Image classification data set "split" (f-10na/follow_yellow on GitHub). Class labels (3): left, right, straight.

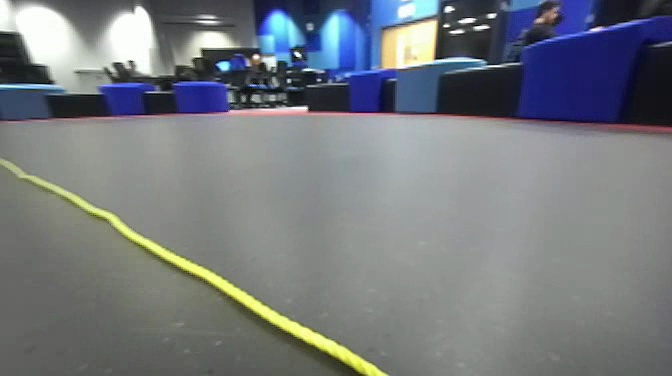
Label: left

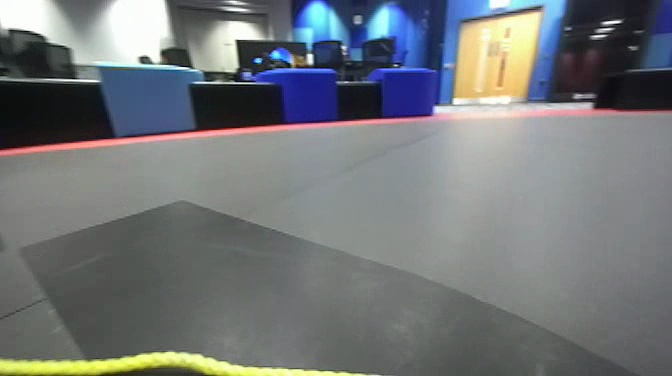
Label: straight

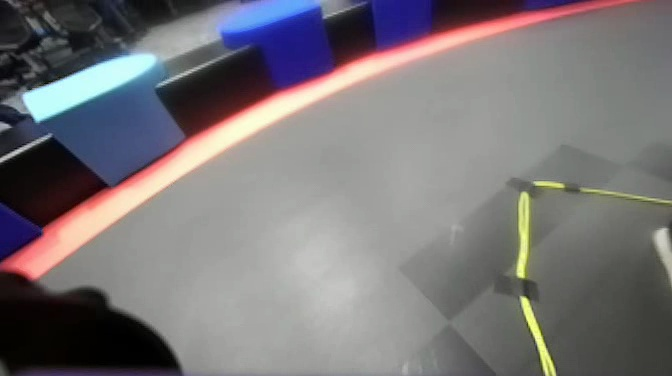
Label: right

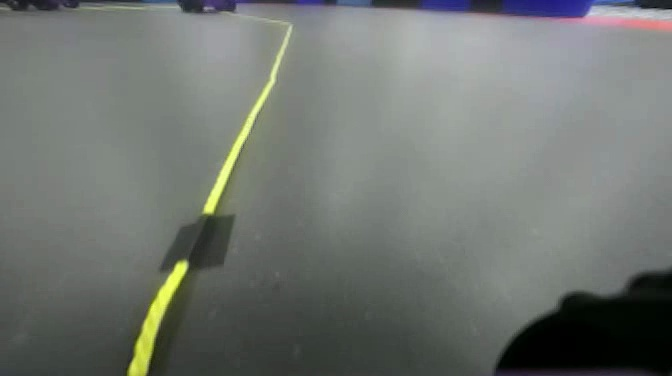
Label: left

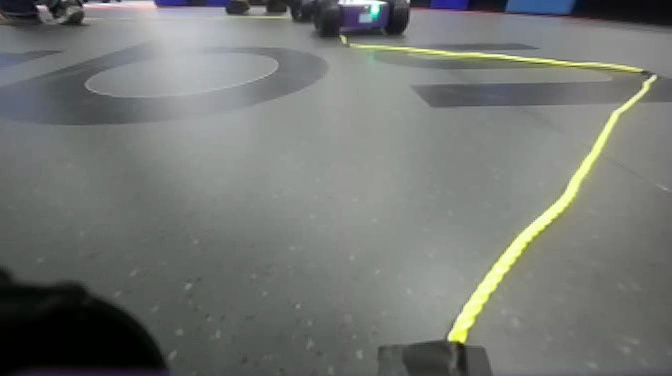
Label: right

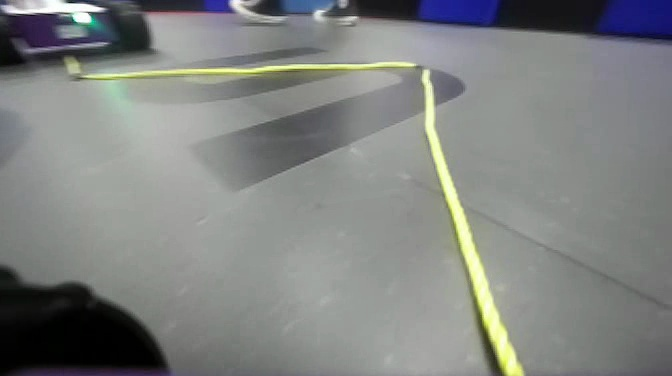
Label: straight
